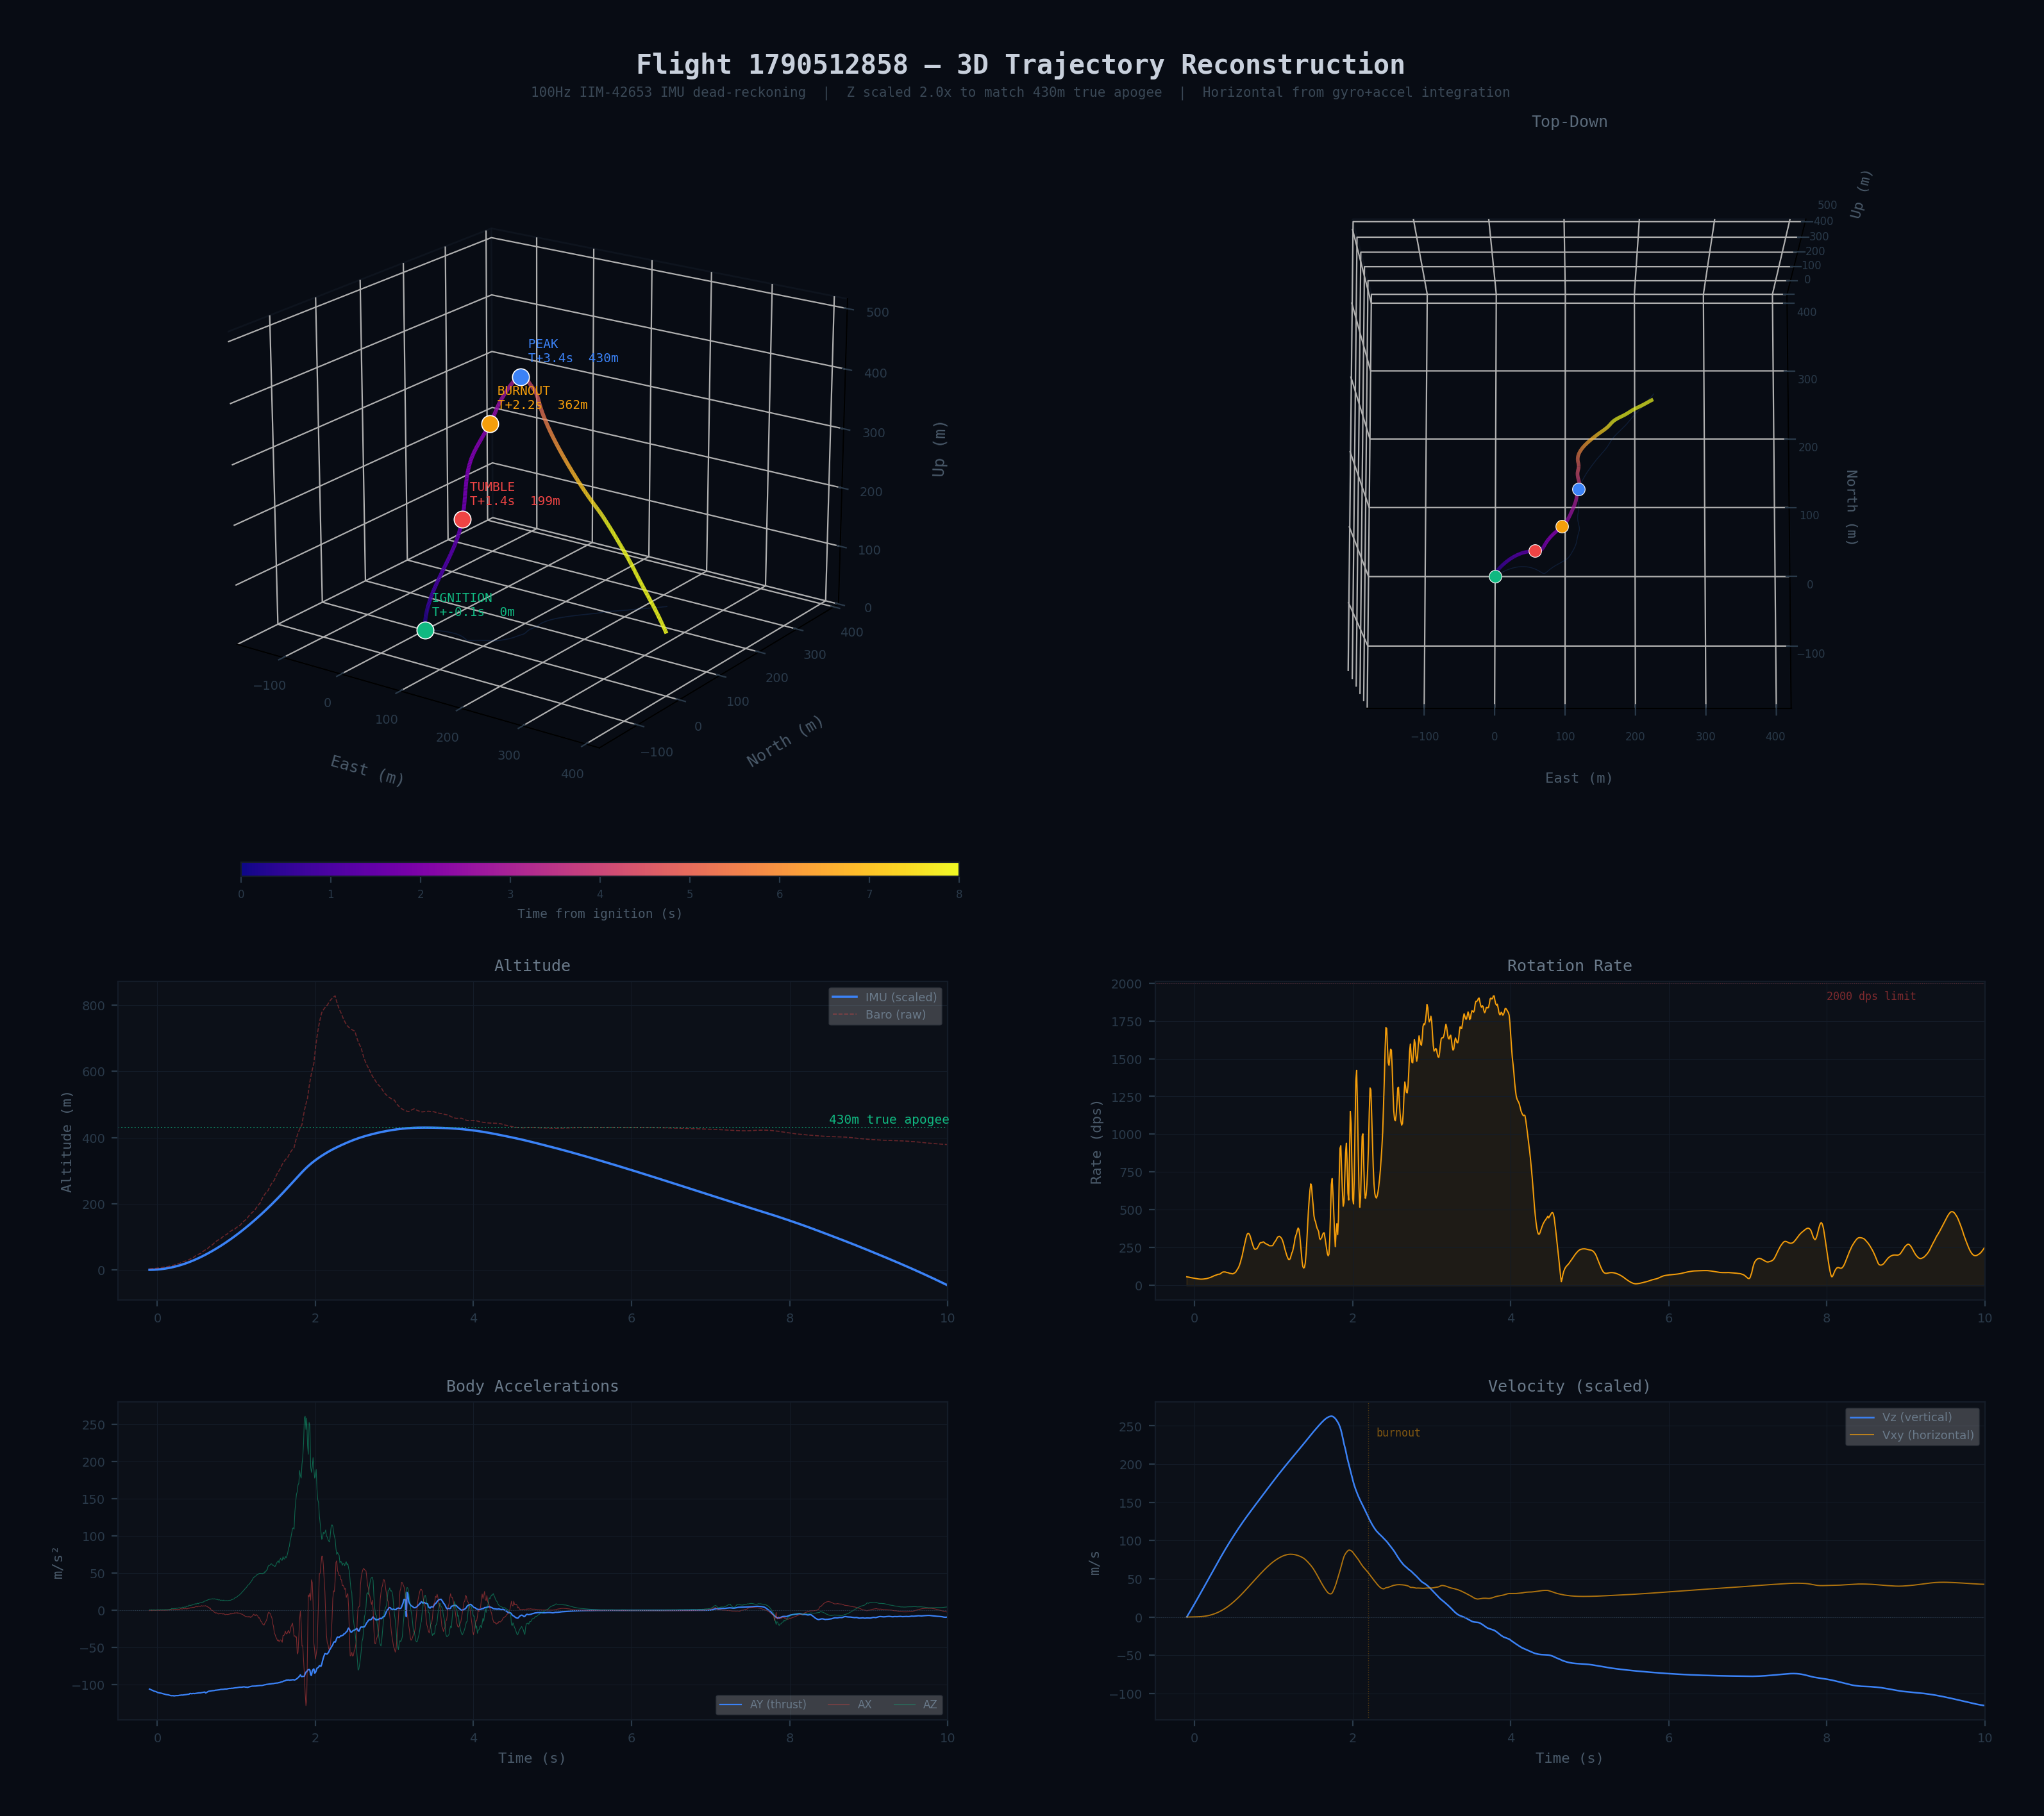

This chart was generated by the following Python code:
import matplotlib
matplotlib.use('Agg')
import csv
import numpy as np
import matplotlib.pyplot as plt
from mpl_toolkits.mplot3d.art3d import Line3DCollection
from scipy.spatial.transform import Rotation

SD_PATH = r'..\Logs\FC SD.csv'

rows = []
with open(SD_PATH) as f:
    reader = csv.DictReader(f)
    for row in reader:
        d = {}
        for k, v in row.items():
            try:
                d[k] = float(v)
            except:
                d[k] = 0.0
        rows.append(d)

sensor_start = next(i for i, d in enumerate(rows) if d['pressure_pa'] > 50000)
launch_idx = next(i for i, d in enumerate(rows) if d['baro_altitude'] > 5)
t0_tick = rows[launch_idx]['tick']
for d in rows:
    d['t_rel'] = (d['tick'] - t0_tick) / 1000.0

cal_samples = [d for d in rows[sensor_start:launch_idx] if d['t_rel'] < -1][-1000:]
bias_ax = np.mean([d['accel_x'] for d in cal_samples])
bias_ay = np.mean([d['accel_y'] for d in cal_samples])
bias_az = np.mean([d['accel_z'] for d in cal_samples])
bias_gx = np.mean([d['gyro_x'] for d in cal_samples])
bias_gy = np.mean([d['gyro_y'] for d in cal_samples])
bias_gz = np.mean([d['gyro_z'] for d in cal_samples])

flight = [d for d in rows if -0.1 <= d['t_rel'] <= 10.0]
dt = 0.01
n = len(flight)
t = np.array([d['t_rel'] for d in flight])

ax_raw = np.array([d['accel_x'] - bias_ax for d in flight])
ay_raw = np.array([d['accel_y'] - bias_ay for d in flight])
az_raw = np.array([d['accel_z'] - bias_az for d in flight])
gx_raw = np.array([(d['gyro_x'] - bias_gx) * np.pi / 180.0 for d in flight])
gy_raw = np.array([(d['gyro_y'] - bias_gy) * np.pi / 180.0 for d in flight])
gz_raw = np.array([(d['gyro_z'] - bias_gz) * np.pi / 180.0 for d in flight])

R_init = np.array([[1, 0, 0], [0, 0, 1], [0, -1, 0]], dtype=float)
q_scipy = Rotation.from_matrix(R_init).as_quat()
q = np.array([q_scipy[3], q_scipy[0], q_scipy[1], q_scipy[2]])
g_world = np.array([0.0, 0.0, -9.80665])

pos = np.zeros((n, 3))
vel = np.zeros((n, 3))

for i in range(1, n):
    wx, wy, wz = gx_raw[i], gy_raw[i], gz_raw[i]
    omega_mag = np.sqrt(wx*wx + wy*wy + wz*wz)
    if omega_mag > 1e-8:
        half = omega_mag * dt * 0.5
        s = np.sin(half) / omega_mag
        dq = np.array([np.cos(half), wx*s, wy*s, wz*s])
    else:
        dq = np.array([1.0, 0.0, 0.0, 0.0])
    q = np.array([
        q[0]*dq[0] - q[1]*dq[1] - q[2]*dq[2] - q[3]*dq[3],
        q[0]*dq[1] + q[1]*dq[0] + q[2]*dq[3] - q[3]*dq[2],
        q[0]*dq[2] - q[1]*dq[3] + q[2]*dq[0] + q[3]*dq[1],
        q[0]*dq[3] + q[1]*dq[2] - q[2]*dq[1] + q[3]*dq[0],
    ])
    q /= np.linalg.norm(q)
    rot = Rotation.from_quat([q[1], q[2], q[3], q[0]])
    a_body = np.array([ax_raw[i], ay_raw[i], az_raw[i]])
    a_world = rot.apply(a_body) + g_world
    vel[i] = vel[i-1] + a_world * dt
    pos[i] = pos[i-1] + vel[i] * dt

imu_x, imu_y, imu_z = pos[:, 0], pos[:, 1], pos[:, 2]
baro_alt = np.array([d['baro_altitude'] for d in flight])

imu_peak_z = np.max(imu_z)
true_apogee = 430.0
z_scale = true_apogee / imu_peak_z if imu_peak_z > 10 else 1.0
xy_scale = z_scale

x = imu_x * xy_scale
y = imu_y * xy_scale
z = imu_z * z_scale

speed = np.sqrt(vel[:,0]**2 + vel[:,1]**2 + vel[:,2]**2) * z_scale

print(f"IMU peak Z: {imu_peak_z:.1f}m, scale factor: {z_scale:.2f}x")
print(f"Scaled peak Z: {np.max(z):.1f}m")
print(f"Horizontal drift at apogee: {np.sqrt(x[np.argmax(z)]**2 + y[np.argmax(z)]**2):.0f}m")

gyro_mag = np.array([np.sqrt(d['gyro_x']**2 + d['gyro_y']**2 + d['gyro_z']**2) for d in flight])

fig = plt.figure(figsize=(16, 14))
fig.patch.set_facecolor('#080c14')

ax3d = fig.add_subplot(221, projection='3d', computed_zorder=False)
ax3d.set_facecolor('#080c14')

norm_t = np.clip((t - 0) / 8.0, 0, 1)
cmap = plt.cm.plasma

segments = []
seg_colors = []
stride = max(1, n // 4000)
for i in range(0, n - stride, stride):
    segments.append([(x[i], y[i], z[i]), (x[i+stride], y[i+stride], z[i+stride])])
    seg_colors.append(cmap(norm_t[i]))

lc = Line3DCollection(segments, colors=seg_colors, linewidths=2.2)
ax3d.add_collection3d(lc)

events = {}
events['IGNITION'] = 0
events['PEAK'] = int(np.argmax(z))
for i in range(len(flight)):
    if flight[i]['t_rel'] > 0.5 and flight[i]['accel_y'] > -50:
        events['BURNOUT'] = i
        break
for i in range(len(flight)):
    if flight[i]['t_rel'] > 0 and gyro_mag[i] > 500:
        events['TUMBLE'] = i
        break

ecolors = {
    'IGNITION': '#10B981', 'BURNOUT': '#F59E0B',
    'TUMBLE': '#EF4444', 'PEAK': '#3B82F6',
}

for label, idx in events.items():
    ax3d.scatter([x[idx]], [y[idx]], [z[idx]],
                 color=ecolors[label], s=90, zorder=5,
                 edgecolors='white', linewidths=0.6, depthshade=False)

    va_off = 25
    ax3d.text(x[idx], y[idx], z[idx] + va_off,
              f' {label}\n T+{t[idx]:.1f}s  {z[idx]:.0f}m',
              color=ecolors[label], fontsize=7, fontfamily='monospace',
              ha='left', zorder=6)

shadow_alpha = 0.15
ax3d.plot(x, y, np.zeros_like(z), color='#3B82F6', linewidth=0.6,
          alpha=shadow_alpha, zorder=1)

ax3d.set_xlabel('East (m)', color='#4a5a6a', fontsize=9, fontfamily='monospace', labelpad=12)
ax3d.set_ylabel('North (m)', color='#4a5a6a', fontsize=9, fontfamily='monospace', labelpad=12)
ax3d.set_zlabel('Up (m)', color='#4a5a6a', fontsize=9, fontfamily='monospace', labelpad=12)
ax3d.tick_params(colors='#2a3a4a', labelsize=7, pad=2)
for pane in [ax3d.xaxis.pane, ax3d.yaxis.pane, ax3d.zaxis.pane]:
    pane.fill = False
    pane.set_edgecolor('#141c28')
ax3d.grid(True, color='#141c28', linewidth=0.5)

zmax = max(np.max(z), 100)
ext = max(np.ptp(x), np.ptp(y), zmax) * 0.7
cx, cy = np.mean(x), np.mean(y)
ax3d.set_xlim(cx - ext, cx + ext)
ax3d.set_ylim(cy - ext, cy + ext)
ax3d.set_zlim(0, zmax * 1.2)
ax3d.view_init(elev=20, azim=-55)

ax_top = fig.add_subplot(222, projection='3d', computed_zorder=False)
ax_top.set_facecolor('#080c14')
lc2 = Line3DCollection(segments, colors=seg_colors, linewidths=2)
ax_top.add_collection3d(lc2)
for label, idx in events.items():
    ax_top.scatter([x[idx]], [y[idx]], [z[idx]],
                   color=ecolors[label], s=50, zorder=5,
                   edgecolors='white', linewidths=0.4, depthshade=False)
ax_top.plot(x, y, np.zeros_like(z), color='#3B82F6', linewidth=0.5,
            alpha=shadow_alpha, zorder=1)
ax_top.set_xlabel('East (m)', color='#4a5a6a', fontsize=8, fontfamily='monospace', labelpad=10)
ax_top.set_ylabel('North (m)', color='#4a5a6a', fontsize=8, fontfamily='monospace', labelpad=10)
ax_top.set_zlabel('Up (m)', color='#4a5a6a', fontsize=8, fontfamily='monospace', labelpad=10)
ax_top.tick_params(colors='#2a3a4a', labelsize=6, pad=2)
for pane in [ax_top.xaxis.pane, ax_top.yaxis.pane, ax_top.zaxis.pane]:
    pane.fill = False
    pane.set_edgecolor('#141c28')
ax_top.grid(True, color='#141c28', linewidth=0.5)
ax_top.set_xlim(cx - ext, cx + ext)
ax_top.set_ylim(cy - ext, cy + ext)
ax_top.set_zlim(0, zmax * 1.2)
ax_top.view_init(elev=80, azim=-90)
ax_top.set_title('Top-Down', color='#5a6a7a', fontsize=9, fontfamily='monospace', pad=8)

panel_bg = '#0c1018'
spine_c = '#141c28'

p1 = fig.add_subplot(425)
p1.set_facecolor(panel_bg)
p1.plot(t, z, color='#3B82F6', linewidth=1.3, label='IMU (scaled)')
p1.plot(t, baro_alt, color='#EF4444', linewidth=0.6, alpha=0.4, linestyle='--', label='Baro (raw)')
p1.axhline(y=430, color='#10B981', linewidth=0.7, linestyle=':', alpha=0.6)
p1.text(8.5, 435, '430m true apogee', color='#10B981', fontsize=7, fontfamily='monospace', va='bottom')
p1.set_ylabel('Altitude (m)', color='#4a5a6a', fontsize=8, fontfamily='monospace')
p1.set_title('Altitude', color='#6a7a8a', fontsize=9, fontfamily='monospace', pad=6)
p1.tick_params(colors='#2a3a4a', labelsize=7)
p1.legend(fontsize=6.5, loc='upper right', framealpha=0.2, edgecolor=spine_c, labelcolor='#6a7a8a')
p1.set_xlim(-0.5, 10)
p1.grid(True, color='#141c28', linewidth=0.4)
for sp in p1.spines.values(): sp.set_color(spine_c)

p2 = fig.add_subplot(426)
p2.set_facecolor(panel_bg)
p2.fill_between(t, 0, gyro_mag, color='#F59E0B', alpha=0.08)
p2.plot(t, gyro_mag, color='#F59E0B', linewidth=0.7)
p2.axhline(y=2000, color='#EF4444', linewidth=0.4, linestyle=':', alpha=0.3)
p2.text(8, 1950, '2000 dps limit', color='#EF4444', fontsize=6, fontfamily='monospace', va='top', alpha=0.5)
p2.set_ylabel('Rate (dps)', color='#4a5a6a', fontsize=8, fontfamily='monospace')
p2.set_title('Rotation Rate', color='#6a7a8a', fontsize=9, fontfamily='monospace', pad=6)
p2.tick_params(colors='#2a3a4a', labelsize=7)
p2.set_xlim(-0.5, 10)
p2.grid(True, color='#141c28', linewidth=0.4)
for sp in p2.spines.values(): sp.set_color(spine_c)

p3 = fig.add_subplot(427)
p3.set_facecolor(panel_bg)
p3.plot(t, [d['accel_y'] for d in flight], color='#3B82F6', linewidth=0.8, label='AY (thrust)')
p3.plot(t, [d['accel_x'] for d in flight], color='#EF4444', linewidth=0.4, alpha=0.5, label='AX')
p3.plot(t, [d['accel_z'] for d in flight], color='#10B981', linewidth=0.4, alpha=0.5, label='AZ')
p3.axhline(y=0, color='#2a3a4a', linewidth=0.4, linestyle=':')
p3.set_ylabel('m/s²', color='#4a5a6a', fontsize=8, fontfamily='monospace')
p3.set_xlabel('Time (s)', color='#4a5a6a', fontsize=8, fontfamily='monospace')
p3.set_title('Body Accelerations', color='#6a7a8a', fontsize=9, fontfamily='monospace', pad=6)
p3.tick_params(colors='#2a3a4a', labelsize=7)
p3.legend(fontsize=6, loc='lower right', framealpha=0.2, edgecolor=spine_c, ncol=3, labelcolor='#6a7a8a')
p3.set_xlim(-0.5, 10)
p3.grid(True, color='#141c28', linewidth=0.4)
for sp in p3.spines.values(): sp.set_color(spine_c)

p4 = fig.add_subplot(428)
p4.set_facecolor(panel_bg)
p4.plot(t, vel[:, 2] * z_scale, color='#3B82F6', linewidth=0.9, label='Vz (vertical)')
horiz_v = np.sqrt(vel[:,0]**2 + vel[:,1]**2) * xy_scale
p4.plot(t, horiz_v, color='#F59E0B', linewidth=0.7, alpha=0.7, label='Vxy (horizontal)')
p4.axhline(y=0, color='#2a3a4a', linewidth=0.4, linestyle=':')
if 'BURNOUT' in events:
    bo = events['BURNOUT']
    p4.axvline(x=t[bo], color='#F59E0B', linewidth=0.5, linestyle=':', alpha=0.3)
    p4.text(t[bo]+0.1, np.max(vel[:,2]*z_scale)*0.9, 'burnout', color='#F59E0B',
            fontsize=6, fontfamily='monospace', alpha=0.5)
p4.set_ylabel('m/s', color='#4a5a6a', fontsize=8, fontfamily='monospace')
p4.set_xlabel('Time (s)', color='#4a5a6a', fontsize=8, fontfamily='monospace')
p4.set_title('Velocity (scaled)', color='#6a7a8a', fontsize=9, fontfamily='monospace', pad=6)
p4.tick_params(colors='#2a3a4a', labelsize=7)
p4.legend(fontsize=6.5, loc='upper right', framealpha=0.2, edgecolor=spine_c, labelcolor='#6a7a8a')
p4.set_xlim(-0.5, 10)
p4.grid(True, color='#141c28', linewidth=0.4)
for sp in p4.spines.values(): sp.set_color(spine_c)

sm = plt.cm.ScalarMappable(cmap='plasma', norm=plt.Normalize(0, 8))
sm.set_array([])
cbar_ax = fig.add_axes([0.12, 0.52, 0.35, 0.008])
cbar = fig.colorbar(sm, cax=cbar_ax, orientation='horizontal')
cbar.set_label('Time from ignition (s)', color='#4a5a6a', fontsize=7, fontfamily='monospace')
cbar.ax.tick_params(colors='#2a3a4a', labelsize=6)
cbar.outline.set_edgecolor('#141c28')

fig.suptitle('Flight 1790512858 — 3D Trajectory Reconstruction',
             color='#c8d0dc', fontsize=15, fontfamily='monospace',
             fontweight='bold', y=0.98)

fig.text(0.5, 0.955,
         f'100Hz IIM-42653 IMU dead-reckoning  |  Z scaled {z_scale:.1f}x to match 430m true apogee  |  '
         f'Horizontal from gyro+accel integration',
         color='#3a4856', fontsize=7.5, fontfamily='monospace', ha='center')

plt.subplots_adjust(left=0.06, right=0.97, top=0.93, bottom=0.05, wspace=0.25, hspace=0.32)
plt.savefig(r'..\Graphs\trajectory_3d.png', dpi=200, facecolor='#080c14',
            bbox_inches='tight', pad_inches=0.4)
print("Saved trajectory_3d.png")
